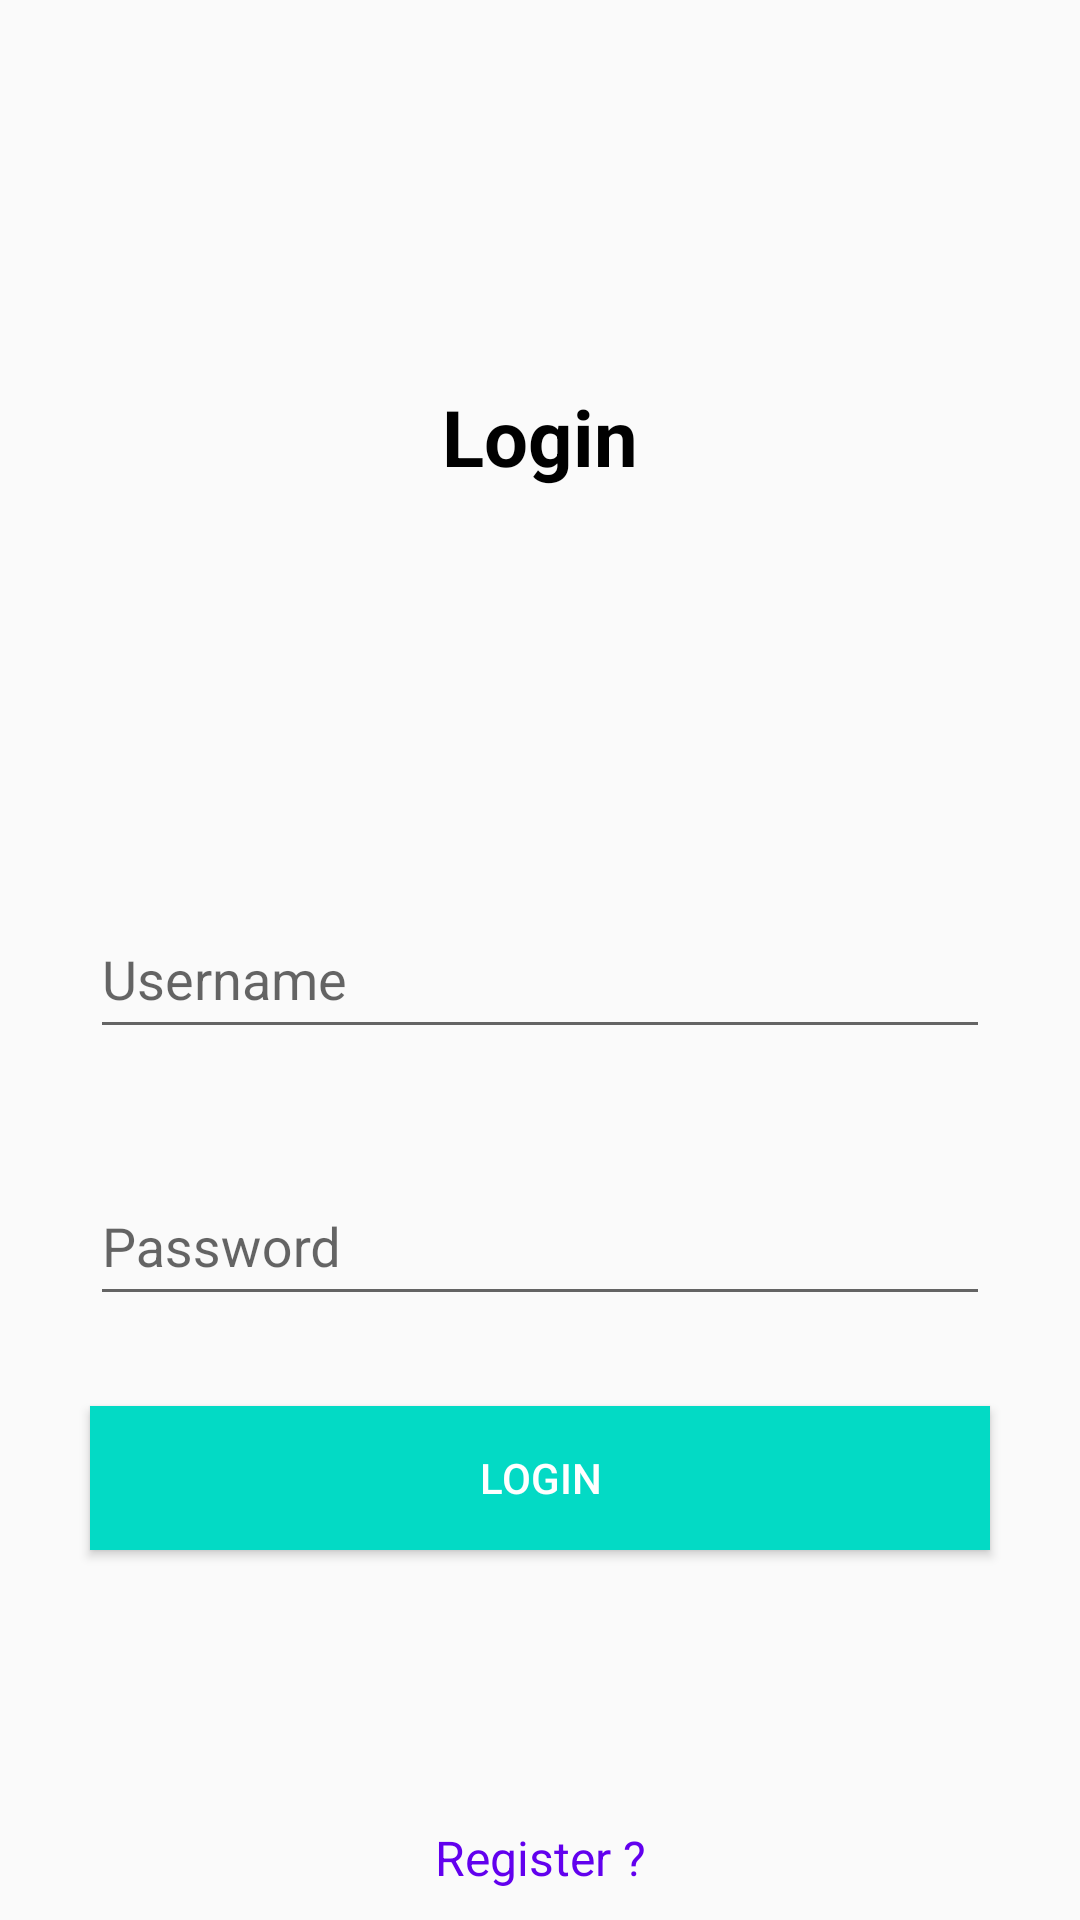

This screen was rendered from an Android layout file. Write that file and the resources it references.
<!-- AndroidManifest.xml: application theme Theme.Prototype1 -->
<!-- res/layout/activity_main.xml -->
<?xml version="1.0" encoding="utf-8"?>
<androidx.constraintlayout.widget.ConstraintLayout xmlns:android="http://schemas.android.com/apk/res/android"
    xmlns:app="http://schemas.android.com/apk/res-auto"
    xmlns:tools="http://schemas.android.com/tools"
    android:layout_width="match_parent"
    android:layout_height="match_parent"
    tools:context=".MainActivity">

    <TextView
        android:layout_width="wrap_content"
        android:layout_height="wrap_content"
        android:text="Login"
        android:textColor="#000"
        android:textSize="26sp"
        android:textStyle="bold"
        app:layout_constraintBottom_toTopOf="@+id/tvUsername"
        app:layout_constraintEnd_toEndOf="parent"
        app:layout_constraintStart_toStartOf="parent"
        app:layout_constraintTop_toTopOf="parent" />

    <com.google.android.material.textfield.TextInputLayout
        android:id="@+id/tvUsername"
        android:layout_width="match_parent"
        android:layout_height="wrap_content"
        android:layout_marginStart="30dp"
        android:layout_marginEnd="30dp"
        app:layout_constraintBottom_toBottomOf="parent"
        app:layout_constraintEnd_toEndOf="parent"
        app:layout_constraintStart_toStartOf="parent"
        app:layout_constraintTop_toTopOf="parent">

        <EditText
            android:id="@+id/edUsername"
            android:layout_width="match_parent"
            android:layout_height="48dp"
            android:autofillHints=""
            android:hint="Username"
            android:inputType="text" />

    </com.google.android.material.textfield.TextInputLayout>


    <com.google.android.material.textfield.TextInputLayout
        android:id="@+id/tvPassword"
        android:layout_width="match_parent"
        android:layout_height="wrap_content"
        android:layout_marginStart="30dp"
        android:layout_marginTop="30dp"
        android:layout_marginEnd="30dp"
        app:layout_constraintEnd_toEndOf="parent"
        app:layout_constraintStart_toStartOf="parent"
        app:layout_constraintTop_toBottomOf="@+id/tvUsername">

        <EditText
            android:id="@+id/edPassword"
            android:layout_width="match_parent"
            android:layout_height="48dp"
            android:autofillHints=""
            android:hint="Password"
            android:inputType="textPassword" />

    </com.google.android.material.textfield.TextInputLayout>

    <Button
        android:id="@+id/btnLogin"
        android:layout_width="match_parent"
        android:layout_height="wrap_content"
        android:layout_margin="30dp"
        android:background="@color/colorAccent"
        android:text="Login"
        android:textColor="#fff"
        app:layout_constraintTop_toBottomOf="@+id/tvPassword"
        tools:ignore="DuplicateSpeakableTextCheck"
        tools:layout_editor_absoluteX="30dp" />

    <TextView
        android:id="@+id/tvRegister"
        android:layout_width="wrap_content"
        android:layout_height="wrap_content"
        android:padding="10dp"
        android:text="Register ?"
        android:textColor="@color/colorPrimary"
        android:textSize="16sp"
        app:layout_constraintBottom_toBottomOf="parent"
        app:layout_constraintEnd_toEndOf="parent"
        app:layout_constraintStart_toStartOf="parent" />

</androidx.constraintlayout.widget.ConstraintLayout>
<!-- resources referenced by this layout -->
<resources>
  <color name="colorAccent">#03DAC5</color>
  <color name="colorPrimary">#6200EE</color>
  <style name="Theme.Prototype1" parent="Theme.AppCompat.Light.NoActionBar">
          
          <item name="colorPrimary">@color/colorPrimary</item>
          <item name="colorPrimaryDark">@color/colorPrimaryDark</item>
          <item name="colorAccent">@color/colorAccent</item>
      </style>
  <color name="colorPrimaryDark">#3700B3</color>
</resources>
